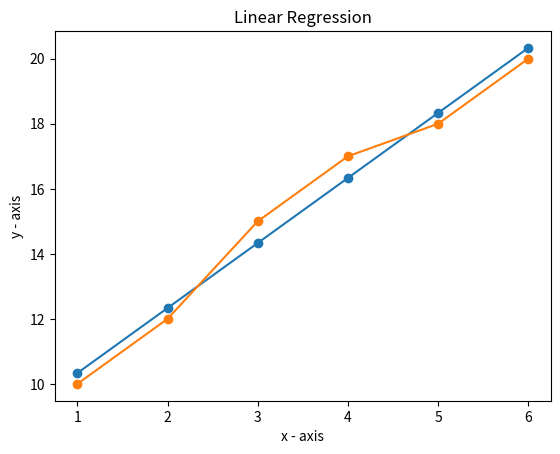

This chart was generated by the following Python code:
# -*- coding: utf-8 -*-
"""
Created on Wed Oct  2 17:08:12 2019

[redacted]
y=mx+c Implementation
Sum Y = m * Sum X + n * C
Sum XY = m* Sum X^2 + Sum X * C
m = (Sum Y - n *C) / Sum X
"""

import math
from collections import OrderedDict
import matplotlib.pyplot as plt 

class LinearRegression:
    def __init__(self,Dict):
        print("init")
        self.dict = OrderedDict(Dict);
        self.threshLimit= 1.96 / (math.sqrt(len(Dict)))
        self.elemCount=len(Dict)
        
    def main(self):
        return (self.dict)
    
    def IsLinear(self):
        reg = self.getRegCoeff()
        thr = self.threshLimit
        return reg > thr
    
    'def applyNormalization(): TBD'
    
    def displayEqn(self):
        tup = self.getVariablesM_C()
        valM = tup[0]
        valC = tup[1]
        eqns = 'y= '+ str(valM) + '*x' + '+' +str(valC)
        return eqns
    
    def displayOrigGraph(self):
        listX = []
        listY = []
        i = 0
        for x, y in self.dict.items():
            listX.insert(i,x)
            listY.insert(i,y)
            i = i+1
           
        plt.plot(listX, listY)           
        plt.xlabel('x - axis') 
        plt.ylabel('y - axis') 
          
        plt.title('Graph as per the given data') 
          
        plt.show() 
  
    def displayLinearRegGraph(self):
        listX = []
        listY = []
        i = 0
        for x, y in self.dict.items():
            listX.insert(i,x)
            listY.insert(i,y)
            i = i+1
        
        tup = self.getVariablesM_C()
        valM = tup[0]
        valC = tup[1]      
        
        listY_ = []
        i=0
        for x, y in self.dict.items():
            val = valM * x + valC
            listY_.insert(i,val)
            i = i+1
        
        plt.plot(listX, listY_)  
        plt.scatter(listX, listY_)  
        plt.plot(listX, listY) 
        plt.scatter(listX, listY)          
        plt.xlabel('x - axis') 
        plt.ylabel('y - axis') 
          
        plt.title('Linear Regression') 
          
        plt.show() 
        
    def getVariablesM_C(self):
        numofM = (self.getSumOfXY() * self.elemCount) - (self.getSumOfX() * self.getSumOfY())
        denaofM = (self.elemCount * self.getSumOfXPower2()) - (self.getSumOfX())**2
        m = numofM / denaofM
        m = round(m,3)
        c = (self.getSumOfY() - m * self.getSumOfX())/self.elemCount
        c = round(c,3)
        return (m,c)
        
    def getCovXY(self):
        sum = 0
        for x, y in self.dict.items():
            sum = sum + (x-self.getXMean())*(y-self.getYMean())
        
        return (sum/(self.elemCount - 1))
        
    def getSx(self):
        val = (self.getSumOfX_MinusX_Bar_Pow2()) / (self.elemCount - 1)
        return math.sqrt(val)
      
    def getSy(self):
        val = (self.getSumOfY_MinusY_Bar_Pow2()) / (self.elemCount - 1)
        return math.sqrt(val)
    
    def getRegCoeff(self):
        regCoeff = self.getCovXY() / (self.getSx() * self.getSy())
        return regCoeff
        
    def getSumOfX_MinusX_Bar(self):
        sum = 0
        for x, y in self.dict.items():
            sum = sum + (x - self.getXMean())
        return round(sum,3)   
    
    def getSumOfX_MinusX_Bar_Pow2(self):
        list = []
        i = 0
        for x, y in self.dict.items():
            val = ((x - self.getXMean()))**2
            val = round(val,3)
            list.insert(i,val)
            i = i+1
            
        ret = sum(list)
            
        return round(ret,3) 
    
    def getSumOfY_MinusY_Bar(self):
        list = []
        i=0
        for x, y in self.dict.items():
            val = (y - self.getYMean())
            val = round(val,3)
            list.insert(i,val)
            i = i+1

        ret = sum(list)
        return round(ret,3)  
    
    def getSumOfY_MinusY_Bar_Pow2(self):
        list = []
        i = 0
        for x, y in self.dict.items():
            val = ((y - self.getYMean()))**2
            val = round(val,3)
            list.insert(i,val)
            i = i+1
    
        ret = sum(list)
        return round(ret,3)
    
    def getSumOfX(self):
        val = sum(self.dict.keys())
        return round(val,3) 
    
    def getSumOfY(self):
        val = sum(self.dict.values())
        return round(val,3)
    
    def getSumOfXY(self):
        sum = 0
        for k, v in self.dict.items():
            sum = sum + k*v
        return round(sum,3)
    
    def getSumOfXPower2(self):
        sum = 0
        for i in self.dict:
            sum = sum + i**2
        return round(sum,3)
            
    def getXMean(self):
        val = (sum(self.dict.keys())) / self.elemCount
        return round(val,3)
        
    def getYMean(self):
        val = (sum(self.dict.values())) / self.elemCount
        return round(val,3)
    
    if __name__ == "__main__":
       ' main()'
        

d = {1:10, 2:12, 3:15, 4:17, 5:18, 6:20}
ld = LinearRegression(d)

print(ld.displayEqn())
print(ld.displayLinearRegGraph())

